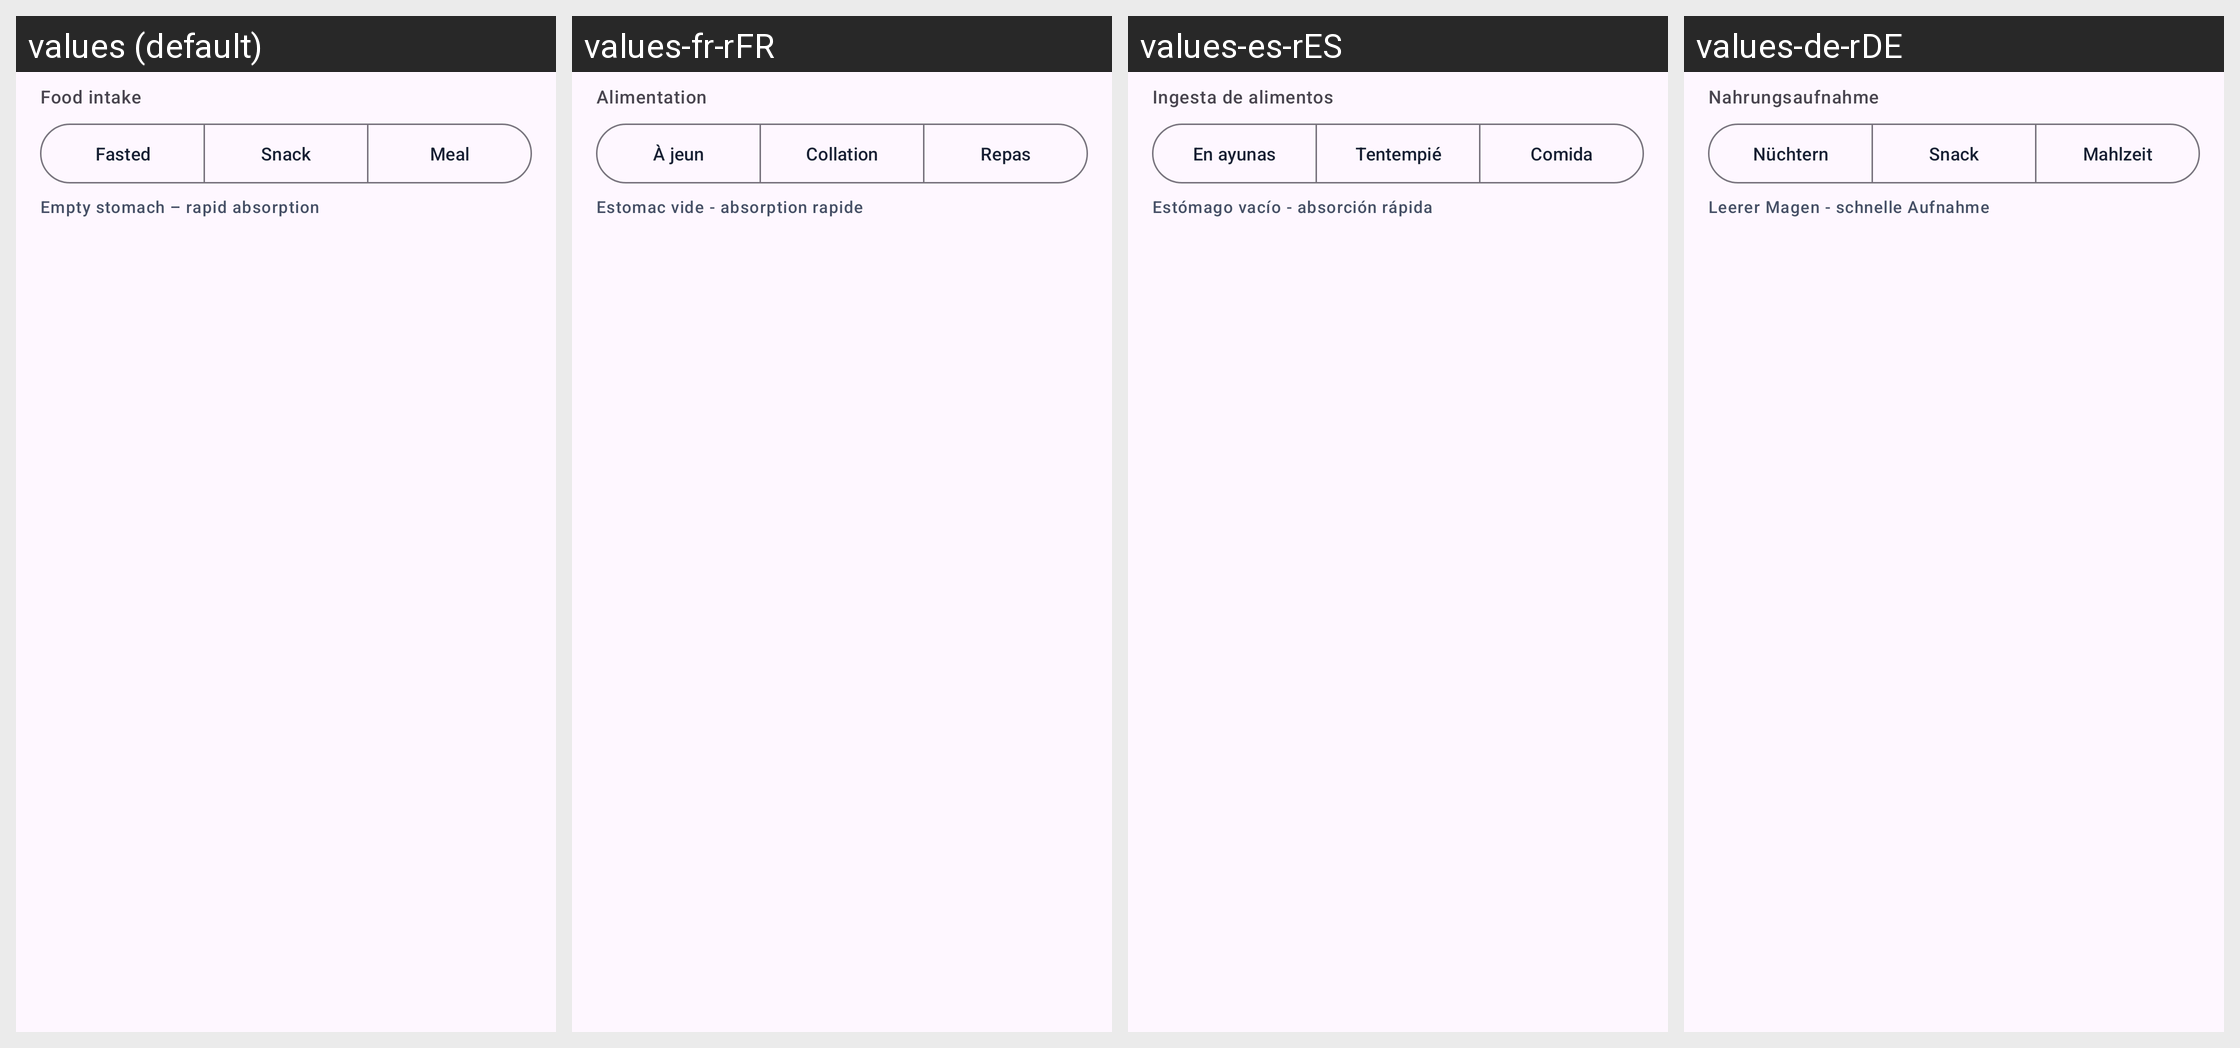

Here is an Android app screen in its default locale and in the app's own translations. Write out the translated-string differences for the strings that appear on this screen.
Android screen res/layout/include_food_state_selector.xml rendered under 4 locales, left to right: values (default), values-fr-rFR, values-es-rES, values-de-rDE. Device: Nexus 5 (rendered at 1080×1920; each locale shown at half size, 540×960, under a caption strip naming it); theme AppTheme.
Other locales in the repository, not shown: values-it-rIT.
Strings drawn on this screen, with the default value and each locale's value (text and hints the layout hard-codes, and strings that could not be matched under every locale, appear in the picture but are not listed):

food_state_title
  values: Food intake
  values-fr-rFR: Alimentation
  values-es-rES: Ingesta de alimentos
  values-de-rDE: Nahrungsaufnahme

food_state_empty
  values: Fasted
  values-fr-rFR: À jeun
  values-es-rES: En ayunas
  values-de-rDE: Nüchtern

food_state_light
  values: Snack
  values-fr-rFR: Collation
  values-es-rES: Tentempié
  values-de-rDE: Snack

food_state_full
  values: Meal
  values-fr-rFR: Repas
  values-es-rES: Comida
  values-de-rDE: Mahlzeit

food_state_empty_desc
  values: Empty stomach – rapid absorption
  values-fr-rFR: Estomac vide - absorption rapide
  values-es-rES: Estómago vacío - absorción rápida
  values-de-rDE: Leerer Magen - schnelle Aufnahme
